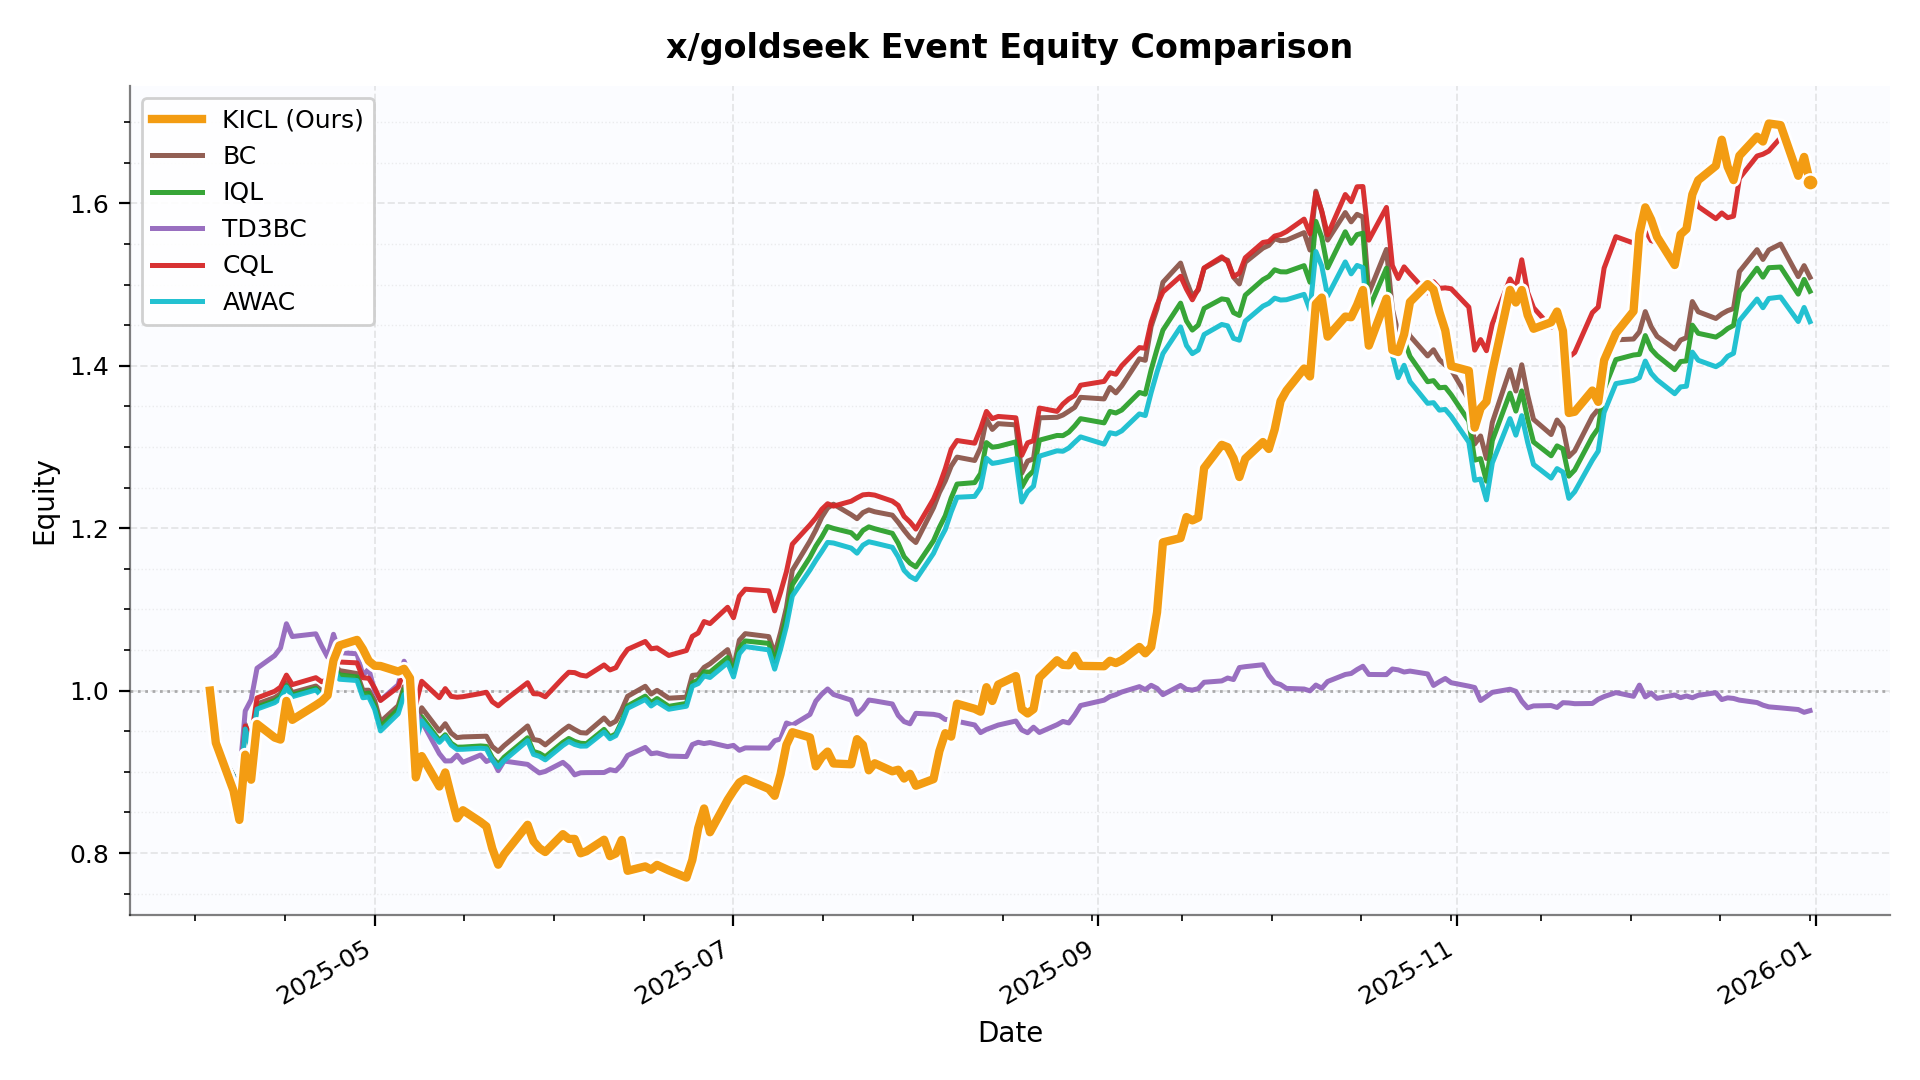

The file beside this chart, header and first rows:
date, KICL, BC, IQL, TD3BC, CQL, AWAC
2025-04-03 00:00:00, 1.0, 1.0, 1.0, 1.0, 1.0, 1.0
2025-04-04 00:00:00, 0.9358, 0.9358, 0.9358, 0.9358, 0.9358, 0.9358
2025-04-07 00:00:00, 0.8769, 0.8948, 0.8948, 0.8904, 0.8948, 0.8948
2025-04-08 00:00:00, 0.8408, 0.8767, 0.8736, 0.8922, 0.8748, 0.8716
2025-04-09 00:00:00, 0.9211, 0.9585, 0.955, 0.975, 0.9565, 0.9527
2025-04-10 00:00:00, 0.8903, 0.9357, 0.9321, 0.9888, 0.9426, 0.9298
2025-04-11 00:00:00, 0.959, 0.9836, 0.9798, 1.028, 0.9909, 0.9773
2025-04-14 00:00:00, 0.9422, 0.9915, 0.9877, 1.043, 0.9992, 0.9852
2025-04-15 00:00:00, 0.9397, 0.996, 0.9926, 1.053, 1.004, 0.9904
2025-04-16 00:00:00, 0.9874, 1.01, 1.006, 1.082, 1.019, 1.004
2025-04-17 00:00:00, 0.964, 0.9976, 0.9946, 1.067, 1.007, 0.9926
2025-04-21 00:00:00, 0.9821, 1.006, 1.003, 1.07, 1.016, 1.001
2025-04-22 00:00:00, 0.9869, 0.9999, 0.9946, 1.055, 1.011, 0.993
2025-04-23 00:00:00, 0.9941, 1.005, 0.9971, 1.041, 1.014, 0.9953
2025-04-24 00:00:00, 1.037, 1.035, 1.03, 1.069, 1.043, 1.026
2025-04-25 00:00:00, 1.056, 1.025, 1.019, 1.047, 1.035, 1.014
2025-04-28 00:00:00, 1.062, 1.021, 1.017, 1.045, 1.034, 1.012
2025-04-29 00:00:00, 1.051, 1, 0.9958, 1.019, 1.016, 0.9913
2025-04-30 00:00:00, 1.037, 1.001, 0.9968, 1.027, 1.015, 0.9922
2025-05-01 00:00:00, 1.031, 0.9876, 0.9819, 0.9995, 1.003, 0.977
2025-05-02 00:00:00, 1.03, 0.9616, 0.9554, 0.9882, 0.9879, 0.9504
2025-05-05 00:00:00, 1.024, 0.9814, 0.977, 1.007, 1.004, 0.9716
2025-05-06 00:00:00, 1.027, 1.005, 1.001, 1.036, 1.025, 0.9951
2025-05-07 00:00:00, 1.015, 0.9957, 0.9913, 1.018, 1.017, 0.9851
2025-05-08 00:00:00, 0.8932, 0.9514, 0.9419, 0.9727, 0.9833, 0.9371
2025-05-09 00:00:00, 0.9194, 0.9789, 0.9677, 0.9622, 1.012, 0.9628
2025-05-12 00:00:00, 0.882, 0.9503, 0.9388, 0.9223, 0.9913, 0.9363
2025-05-13 00:00:00, 0.8992, 0.9592, 0.9457, 0.9134, 1.002, 0.9436
2025-05-14 00:00:00, 0.8706, 0.9478, 0.9353, 0.9135, 0.993, 0.9329
2025-05-15 00:00:00, 0.8427, 0.9421, 0.9304, 0.9206, 0.9919, 0.9277
2025-05-16 00:00:00, 0.8527, 0.943, 0.9305, 0.9117, 0.9926, 0.9278
2025-05-19 00:00:00, 0.8384, 0.9437, 0.9319, 0.9207, 0.9964, 0.9291
2025-05-20 00:00:00, 0.8328, 0.9439, 0.9313, 0.9128, 0.998, 0.9284
2025-05-21 00:00:00, 0.8055, 0.9311, 0.9175, 0.9159, 0.9864, 0.9141
2025-05-22 00:00:00, 0.7857, 0.9252, 0.9094, 0.9014, 0.9813, 0.906
2025-05-23 00:00:00, 0.7983, 0.9322, 0.9179, 0.9133, 0.9875, 0.9139
2025-05-27 00:00:00, 0.8348, 0.9565, 0.942, 0.9092, 1.01, 0.9384
2025-05-28 00:00:00, 0.8146, 0.9399, 0.9251, 0.9037, 0.9962, 0.9215
2025-05-29 00:00:00, 0.806, 0.9385, 0.9229, 0.8987, 0.9959, 0.9191
2025-05-30 00:00:00, 0.8013, 0.9332, 0.9186, 0.9005, 0.9924, 0.9147
2025-06-02 00:00:00, 0.8232, 0.9512, 0.9364, 0.9117, 1.016, 0.9325
2025-06-03 00:00:00, 0.8174, 0.9564, 0.9411, 0.9057, 1.023, 0.9373
2025-06-04 00:00:00, 0.8174, 0.9521, 0.9375, 0.8963, 1.022, 0.9337
2025-06-05 00:00:00, 0.7997, 0.9483, 0.9352, 0.8989, 1.019, 0.9316
2025-06-06 00:00:00, 0.8022, 0.9477, 0.9347, 0.8991, 1.018, 0.9318
2025-06-09 00:00:00, 0.8164, 0.9664, 0.9523, 0.8992, 1.032, 0.949
2025-06-10 00:00:00, 0.7962, 0.9584, 0.943, 0.9027, 1.025, 0.9408
2025-06-11 00:00:00, 0.7995, 0.9624, 0.9468, 0.9013, 1.028, 0.9445
2025-06-12 00:00:00, 0.8161, 0.9763, 0.962, 0.9085, 1.041, 0.9596
2025-06-13 00:00:00, 0.7781, 0.993, 0.9812, 0.9202, 1.051, 0.9783
2025-06-16 00:00:00, 0.7835, 1.005, 0.9932, 0.9301, 1.061, 0.9891
2025-06-17 00:00:00, 0.7795, 0.9959, 0.9851, 0.9223, 1.052, 0.9811
2025-06-18 00:00:00, 0.7854, 1, 0.9903, 0.9233, 1.053, 0.9862
2025-06-20 00:00:00, 0.7787, 0.9907, 0.9806, 0.9194, 1.043, 0.9771
2025-06-23 00:00:00, 0.7698, 0.9919, 0.9843, 0.9188, 1.049, 0.9808
2025-06-24 00:00:00, 0.7916, 1.019, 1.009, 0.9336, 1.067, 1.006
2025-06-25 00:00:00, 0.8307, 1.02, 1.013, 0.9364, 1.071, 1.009
2025-06-26 00:00:00, 0.8549, 1.029, 1.023, 0.9348, 1.085, 1.018
2025-06-27 00:00:00, 0.8256, 1.033, 1.023, 0.9361, 1.083, 1.016
2025-06-30 00:00:00, 0.8654, 1.051, 1.041, 0.931, 1.103, 1.034
... 128 more rows
